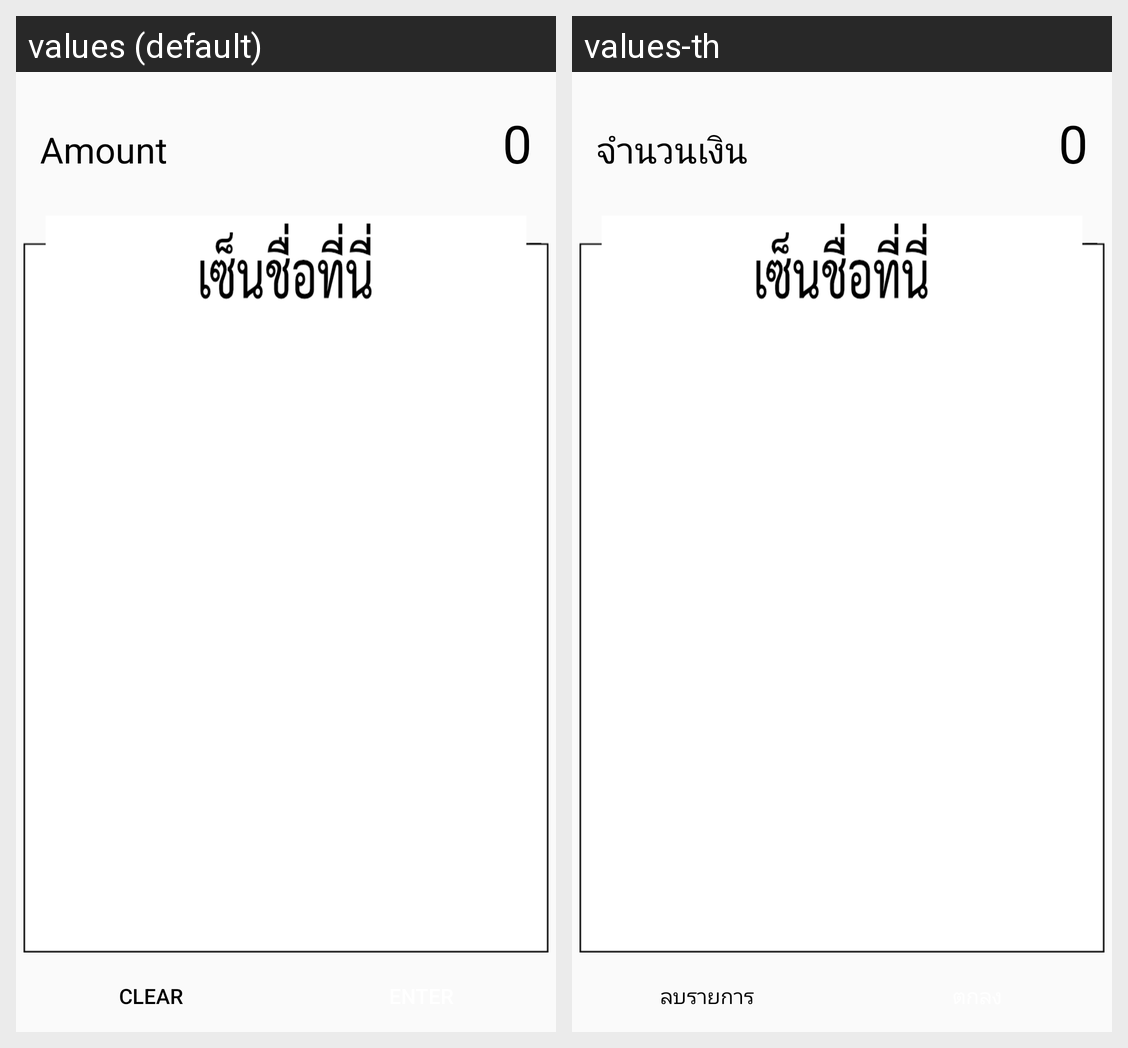

Strings drawn on this Android screen and how each of the app's shown locales translates them:
Android screen res/layout/activity_authgraph_layout.xml rendered under 2 locales, left to right: values (default), values-th. Device: Nexus 5 (rendered at 1080×1920; each locale shown at half size, 540×960, under a caption strip naming it); theme AppTheme.
Strings drawn on this screen, with the default value and each locale's value (text and hints the layout hard-codes, and strings that could not be matched under every locale, appear in the picture but are not listed):

history_detail_amount
  values: Amount
  values-th: จำนวนเงิน

amount_default
  values: 0
  values-th: 0

signature_clear
  values: Clear
  values-th: ลบรายการ
